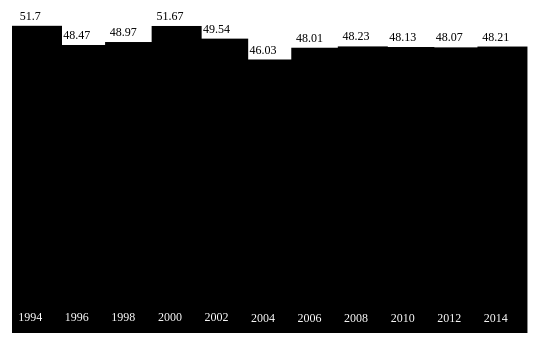
D3 v4 page, settled after 480 driven frames (8 s of simulated time); the page loaded 1 data file(s).


            var width = window.innerWidth;
            var height = window.innerHeight;
            var barWidth = 50;
            
            var graph = d3.select('#target')
                .append('svg')
                .attr('width', width)
                .attr('height', height);

            d3.json('mexico.json', function(error, data) {
                if (error) throw error;
                svg(data);
                });
                
            function svg(data) {
                var giniData = [];
                for(var i in data) {
                    giniData.push(data[i].Gini);
                    }
                
                var max = d3.max(giniData);
                console.log(max);

                var x = d3.scaleLinear()
                    .domain([0, data.length])
                    .range([0, width/2]);

                var y = d3.scaleLinear()
                    .domain([0, max])
                    .range([0, height/2.5]);

                var group = graph
                    .selectAll('g')
                    .data(data)
                    .enter()
                    .append('g')
                    .attr('x', function(d, i) { return x(i); })
                    .attr('transform', function(d, i) {
            			return 'translate(' + x(i) + ', ' + 0 + ')';
            		});

            	group.append('rect')
            	    .attr('class', 'bar')
            	    .attr('x', 10)
            	    .attr('y', function(d, i) { return height-250-y(d.Gini); })
            	    .attr('width', barWidth)
            	    .attr('height', function(d, i) { return y(d.Gini); });

            	group.append('text')
            	    .text(function(d) { return d.Gini; })
            	    .attr('transform', function(d, i) { return 'translate(' + (x(1)/2 +5) + ', ' + (height-250-y(d.Gini+1)) + ')rotate(-360)'; })
                    .attr("text-anchor", "middle");
                    
                group.append('text')
            	    .text(function(d) { return d.Year; })
            	    .attr('transform', function(d, i) { return 'translate(' + (x(1)/2 +5) + ', ' + (height-250-y(d.Gini/25)) + ')rotate(-360)'; })
                    .attr("fill", "white")
                    .attr("text-anchor", "middle");
                    
                /*group.append('text')
                    .text('The following chart illustrates the variation of Me')
                    .attr('x', 0)
                    .attr('y', 30)
                    .style('text-anchor', 'middle');*/
                        
                
                }
               
                

        

### data: mexico.json
[
 {
  "Year": 1994,
  "Gini": 51.7
 },
 {
  "Year": 1996,
  "Gini": 48.47
 },
 {
  "Year": 1998,
  "Gini": 48.97
 },
 {
  "Year": 2000,
  "Gini": 51.67
 },
 {
  "Year": 2002,
  "Gini": 49.54
 },
 {
  "Year": 2004,
  "Gini": 46.03
 },
 {
  "Year": 2006,
  "Gini": 48.01
 },
 {
  "Year": 2008,
  "Gini": 48.23
 },
 "... 3 more items"
]